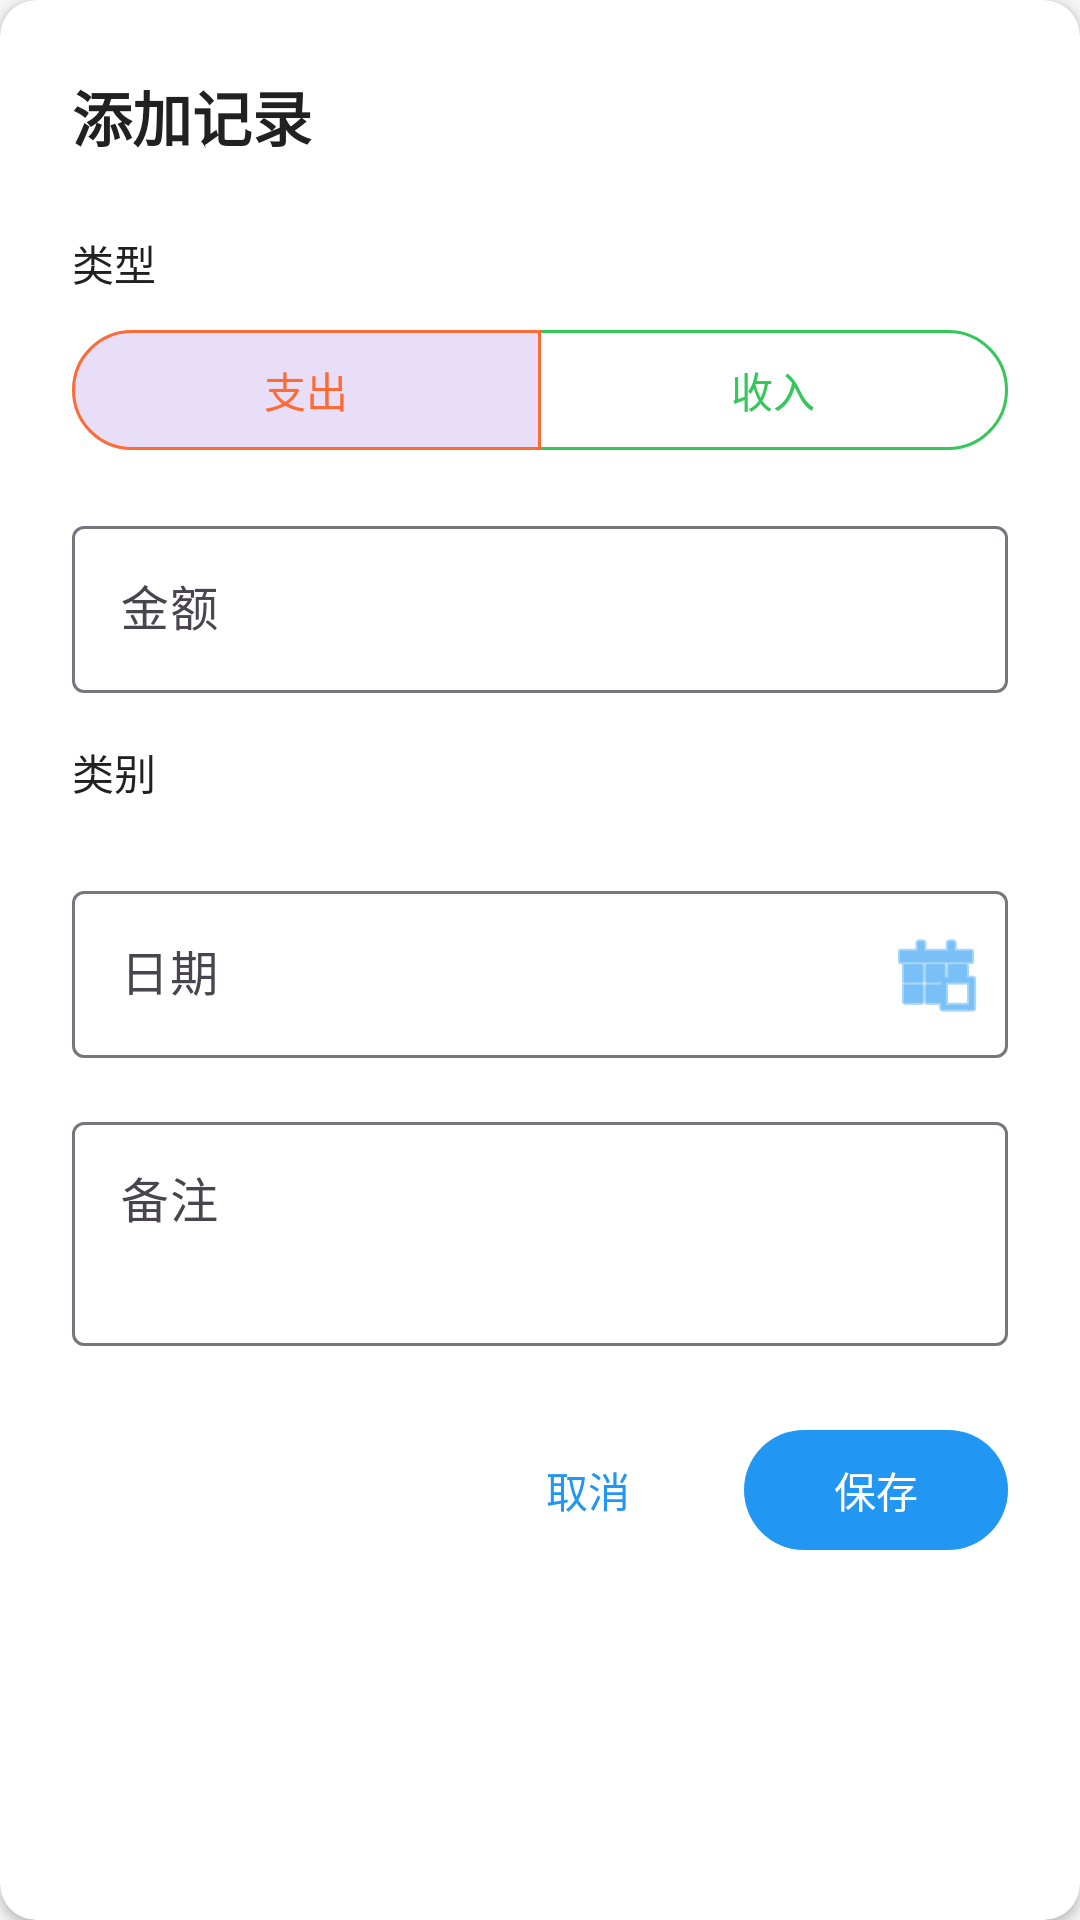

Layout XML and referenced resources for this Android screen:
<!-- AndroidManifest.xml: application theme Theme.ExpenseTracker -->
<!-- res/layout/dialog_add_expense.xml -->
<?xml version="1.0" encoding="utf-8"?>
<androidx.cardview.widget.CardView
    xmlns:android="http://schemas.android.com/apk/res/android"
    xmlns:app="http://schemas.android.com/apk/res-auto"
    android:layout_width="match_parent"
    android:layout_height="wrap_content"
    app:cardCornerRadius="@dimen/card_corner_radius"
    app:cardElevation="@dimen/card_elevation"
    app:cardBackgroundColor="@color/card_background"
    android:layout_margin="@dimen/margin_medium">

    <LinearLayout
        android:layout_width="match_parent"
        android:layout_height="wrap_content"
        android:orientation="vertical"
        android:padding="@dimen/padding_large">

        <TextView
            android:id="@+id/tv_dialog_title"
            android:layout_width="wrap_content"
            android:layout_height="wrap_content"
            android:text="@string/add_expense"
            android:textColor="@color/text_primary"
            android:textSize="@dimen/text_size_xlarge"
            android:textStyle="bold"
            android:layout_marginBottom="@dimen/margin_large" />

        <TextView
            android:layout_width="wrap_content"
            android:layout_height="wrap_content"
            android:text="@string/transaction_type"
            android:textColor="@color/text_primary"
            android:textSize="@dimen/text_size_medium"
            android:layout_marginBottom="@dimen/margin_small" />

        <com.google.android.material.button.MaterialButtonToggleGroup
            android:id="@+id/toggle_type"
            android:layout_width="match_parent"
            android:layout_height="wrap_content"
            android:layout_marginBottom="@dimen/margin_medium"
            app:singleSelection="true"
            app:selectionRequired="true"
            app:checkedButton="@id/btn_type_expense">

            <com.google.android.material.button.MaterialButton
                android:id="@+id/btn_type_expense"
                style="@style/Widget.Material3.Button.OutlinedButton"
                android:layout_width="0dp"
                android:layout_height="wrap_content"
                android:layout_weight="1"
                android:text="@string/type_expense"
                android:textColor="@color/category_food"
                app:strokeColor="@color/category_food" />

            <com.google.android.material.button.MaterialButton
                android:id="@+id/btn_type_income"
                style="@style/Widget.Material3.Button.OutlinedButton"
                android:layout_width="0dp"
                android:layout_height="wrap_content"
                android:layout_weight="1"
                android:text="@string/type_income"
                android:textColor="@color/category_entertainment"
                app:strokeColor="@color/category_entertainment" />

        </com.google.android.material.button.MaterialButtonToggleGroup>

        <com.google.android.material.textfield.TextInputLayout
            android:layout_width="match_parent"
            android:layout_height="wrap_content"
            android:hint="@string/amount"
            style="@style/Widget.Material3.TextInputLayout.OutlinedBox">

            <com.google.android.material.textfield.TextInputEditText
                android:id="@+id/et_amount"
                android:layout_width="match_parent"
                android:layout_height="wrap_content"
                android:inputType="numberDecimal"
                android:maxLines="1" />

        </com.google.android.material.textfield.TextInputLayout>

        <TextView
            android:layout_width="wrap_content"
            android:layout_height="wrap_content"
            android:text="@string/category"
            android:textColor="@color/text_primary"
            android:textSize="@dimen/text_size_medium"
            android:layout_marginTop="@dimen/margin_medium"
            android:layout_marginBottom="@dimen/margin_small" />

        <com.google.android.material.chip.ChipGroup
            android:id="@+id/chip_group_categories"
            android:layout_width="match_parent"
            android:layout_height="wrap_content"
            app:singleSelection="true"
            app:selectionRequired="false" />

        <com.google.android.material.textfield.TextInputLayout
            android:layout_width="match_parent"
            android:layout_height="wrap_content"
            android:layout_marginTop="@dimen/margin_medium"
            android:hint="@string/date"
            style="@style/Widget.Material3.TextInputLayout.OutlinedBox"
            app:endIconMode="custom"
            app:endIconDrawable="@android:drawable/ic_menu_today"
            app:endIconContentDescription="@string/select_date"
            app:endIconCheckable="false"
            app:endIconTint="@color/primary">

            <com.google.android.material.textfield.TextInputEditText
                android:id="@+id/et_date"
                android:layout_width="match_parent"
                android:layout_height="wrap_content"
                android:inputType="none"
                android:focusable="false"
                android:clickable="true"
                android:cursorVisible="false"
                android:maxLines="1" />

        </com.google.android.material.textfield.TextInputLayout>

        <com.google.android.material.textfield.TextInputLayout
            android:layout_width="match_parent"
            android:layout_height="wrap_content"
            android:layout_marginTop="@dimen/margin_medium"
            android:hint="@string/note"
            style="@style/Widget.Material3.TextInputLayout.OutlinedBox">

            <com.google.android.material.textfield.TextInputEditText
                android:id="@+id/et_note"
                android:layout_width="match_parent"
                android:layout_height="wrap_content"
                android:inputType="textMultiLine"
                android:minLines="2"
                android:maxLines="4"
                android:gravity="top" />

        </com.google.android.material.textfield.TextInputLayout>

        <LinearLayout
            android:layout_width="match_parent"
            android:layout_height="wrap_content"
            android:orientation="horizontal"
            android:layout_marginTop="@dimen/margin_large"
            android:gravity="end">

            <com.google.android.material.button.MaterialButton
                android:id="@+id/btn_cancel"
                android:layout_width="wrap_content"
                android:layout_height="wrap_content"
                android:text="@string/cancel"
                style="@style/Widget.Material3.Button.TextButton" />

            <com.google.android.material.button.MaterialButton
                android:id="@+id/btn_save"
                android:layout_width="wrap_content"
                android:layout_height="wrap_content"
                android:layout_marginStart="@dimen/margin_small"
                android:text="@string/save"
                style="@style/Widget.Material3.Button" />

        </LinearLayout>

    </LinearLayout>

</androidx.cardview.widget.CardView>
<!-- resources referenced by this layout -->
<resources>
  <color name="card_background">#FFFFFF</color>
  <color name="category_entertainment">#34C759</color>
  <color name="category_food">#FF6B35</color>
  <color name="primary">#2196F3</color>
  <color name="text_primary">#212121</color>
  <dimen name="card_corner_radius">12dp</dimen>
  <dimen name="card_elevation">2dp</dimen>
  <dimen name="margin_large">24dp</dimen>
  <dimen name="margin_medium">16dp</dimen>
  <dimen name="margin_small">8dp</dimen>
  <dimen name="padding_large">24dp</dimen>
  <dimen name="text_size_medium">14sp</dimen>
  <dimen name="text_size_xlarge">20sp</dimen>
  <string name="add_expense">添加记录</string>
  <string name="amount">金额</string>
  <string name="cancel">取消</string>
  <string name="category">类别</string>
  <string name="date">日期</string>
  <string name="note">备注</string>
  <string name="save">保存</string>
  <string name="select_date">选择日期</string>
  <string name="transaction_type">类型</string>
  <string name="type_expense">支出</string>
  <string name="type_income">收入</string>
  <style name="Theme.ExpenseTracker" parent="Theme.Material3.Light.NoActionBar">
          <item name="colorPrimary">@color/primary</item>
          <item name="colorPrimaryDark">@color/primary_dark</item>
          <item name="colorAccent">@color/accent</item>
          <item name="android:windowBackground">@color/background</item>
          <item name="android:statusBarColor">@color/primary_dark</item>
      </style>
  <color name="primary_dark">#1976D2</color>
  <color name="accent">#FF9800</color>
  <color name="background">#F5F5F5</color>
</resources>
